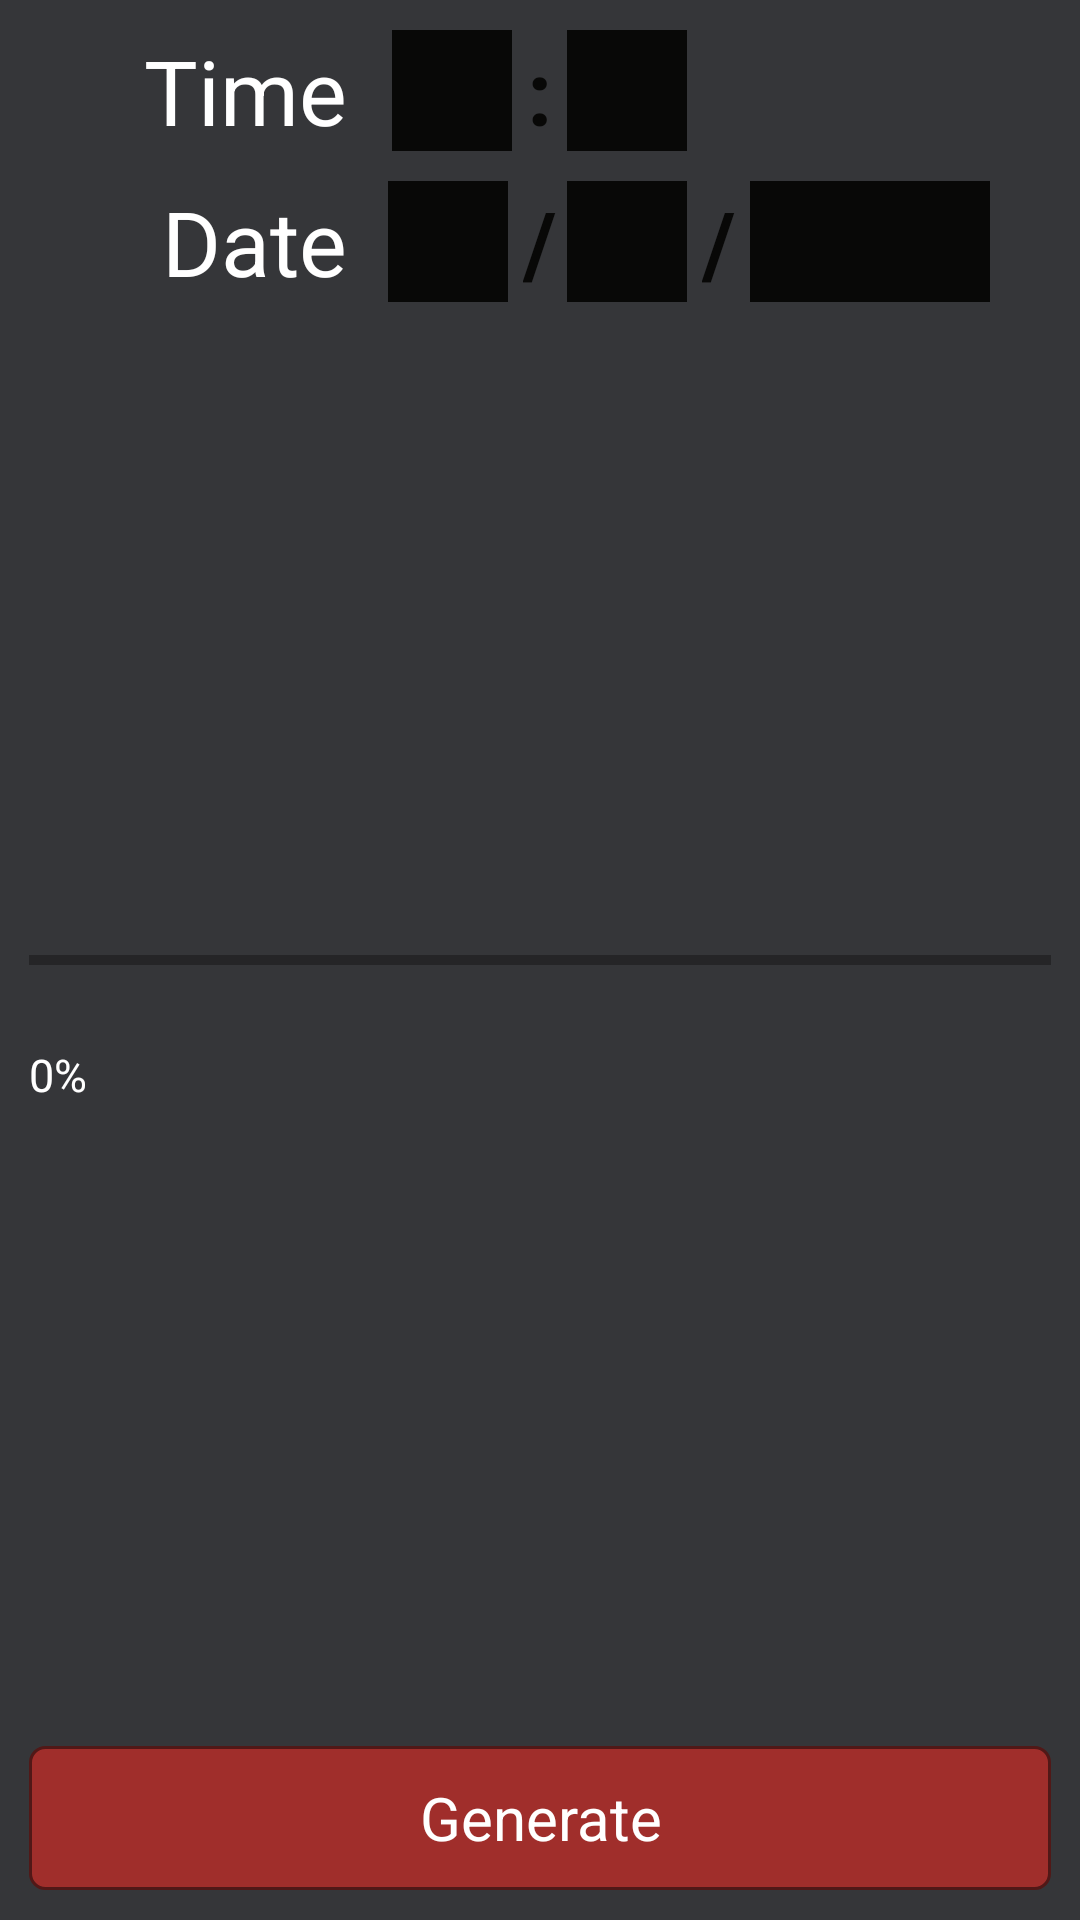

Android layout source for this screen:
<!-- AndroidManifest.xml: application theme AppTheme -->
<!-- res/layout/activity_voice_code_generator.xml -->
<RelativeLayout xmlns:android="http://schemas.android.com/apk/res/android"
    xmlns:tools="http://schemas.android.com/tools" android:layout_width="match_parent"
    android:layout_height="match_parent" android:paddingLeft="@dimen/activity_horizontal_margin"
    android:paddingRight="@dimen/activity_horizontal_margin"
    android:paddingTop="@dimen/activity_vertical_margin"
    android:paddingBottom="@dimen/activity_vertical_margin"
    android:background="#353639"
    tools:context="com.vaiotech.attendaceapp.VoiceCodeGeneratorActivity">
    <TextView
        android:layout_marginTop="10dp"
        android:textSize="30sp"
        android:textColor="#ffffff"
        android:layout_width="wrap_content"
        android:layout_height="wrap_content"
        android:text="Time"
        android:id="@+id/timeTV"
        android:layout_toLeftOf="@+id/hhET"
        android:layout_below="@+id/firstHLine"
        android:layout_marginRight="15dp"
        />

    <EditText
        android:layout_marginTop="10dp"
        android:inputType="number"
        android:textStyle="bold"
        android:textSize="30sp"
        android:gravity="center"
        android:width="40dp"
        android:textColor="#E81B11"
        android:background="#080807"
        android:layout_width="wrap_content"
        android:layout_height="wrap_content"
        android:id="@+id/hhET"
        android:maxLength="2"
        android:layout_below="@+id/firstHLine"
        android:layout_toLeftOf="@+id/seperateTimeTV"
        />

    <TextView
        android:layout_marginTop="10dp"
        android:textSize="30sp"
        android:textColor="#080807"
        android:layout_marginLeft="5dp"
        android:layout_marginRight="5dp"
        android:layout_width="wrap_content"
        android:layout_height="wrap_content"
        android:text=":"
        android:layout_below="@+id/firstHLine"
        android:id="@+id/seperateTimeTV"
        android:layout_centerHorizontal="true"
        android:textStyle="bold" />

    <EditText
        android:layout_marginTop="10dp"
        android:inputType="number"
        android:textStyle="bold"
        android:textSize="30sp"
        android:maxLength="2"
        android:gravity="center"
        android:width="40dp"
        android:textColor="#E81B11"
        android:background="#080807"
        android:layout_width="wrap_content"
        android:layout_height="wrap_content"
        android:id="@+id/mmET"
        android:layout_below="@+id/firstHLine"
        android:layout_toRightOf="@+id/seperateTimeTV"
        />

    <TextView
        android:layout_marginTop="10dp"
        android:textSize="30sp"
        android:textColor="#ffffff"
        android:layout_width="wrap_content"
        android:layout_height="wrap_content"
        android:text="Date"
        android:id="@+id/dateTV"
        android:layout_toLeftOf="@+id/hhET"
        android:layout_below="@+id/timeTV"
        android:layout_marginRight="15dp"
        />

    <EditText
        android:layout_marginTop="10dp"
        android:inputType="number"
        android:textStyle="bold"
        android:textSize="30sp"
        android:gravity="center"
        android:width="40dp"
        android:textColor="#E81B11"
        android:background="#080807"
        android:layout_width="wrap_content"
        android:layout_height="wrap_content"
        android:id="@+id/ddET"
        android:maxLength="2"
        android:layout_below="@+id/timeTV"
        android:layout_toLeftOf="@+id/seperateDateTV"
        />

    <TextView
        android:layout_marginTop="10dp"
        android:textSize="30sp"
        android:textColor="#080807"
        android:layout_marginLeft="5dp"
        android:layout_marginRight="5dp"
        android:layout_width="wrap_content"
        android:layout_height="wrap_content"
        android:text="/"
        android:layout_below="@+id/timeTV"
        android:id="@+id/seperateDateTV"
        android:layout_centerHorizontal="true"
        android:textStyle="bold" />

    <EditText
        android:layout_marginTop="10dp"
        android:inputType="number"
        android:textStyle="bold"
        android:textSize="30sp"
        android:maxLength="2"
        android:gravity="center"
        android:width="40dp"
        android:textColor="#E81B11"
        android:background="#080807"
        android:layout_width="wrap_content"
        android:layout_height="wrap_content"
        android:id="@+id/MMET"
        android:layout_below="@+id/timeTV"
        android:layout_toRightOf="@+id/seperateTimeTV"
        />

    <TextView
        android:layout_marginTop="10dp"
        android:textSize="30sp"
        android:textColor="#080807"
        android:layout_marginLeft="5dp"
        android:layout_marginRight="5dp"
        android:layout_width="wrap_content"
        android:layout_height="wrap_content"
        android:text="/"
        android:layout_below="@+id/timeTV"
        android:id="@+id/seperateDateMMTV"
        android:layout_toRightOf="@+id/MMET"
        android:textStyle="bold" />

    <EditText
        android:layout_marginTop="10dp"
        android:inputType="number"
        android:textStyle="bold"
        android:textSize="30sp"
        android:maxLength="4"
        android:gravity="center"
        android:width="80dp"
        android:textColor="#E81B11"
        android:background="#080807"
        android:layout_width="wrap_content"
        android:layout_height="wrap_content"
        android:id="@+id/yyET"
        android:layout_below="@+id/timeTV"
        android:layout_toRightOf="@+id/seperateDateMMTV"
        />


    <Button
        android:layout_margin="10dp"
        android:textSize="20sp"
        android:textColor="#ffffff"
        android:background="@drawable/apptheme_btn_out_time_holo_light"
        android:width="100dp"
        android:layout_width="fill_parent"
        android:layout_height="wrap_content"
        android:text="Generate"
        android:onClick="refresh"
        android:id="@+id/refreshButton"
        android:layout_alignParentBottom="true"
        />

    <ProgressBar
        android:layout_margin="10dip"
        style="?android:attr/progressBarStyleHorizontal"
        android:layout_width="fill_parent"
        android:layout_height="wrap_content"
        android:id="@+id/progressBar"
        android:layout_centerVertical="true"
        android:layout_alignParentRight="true"
        android:layout_alignParentEnd="true" />

    <TextView
        android:layout_below="@+id/progressBar"
        android:id="@+id/progressDisplay"
        android:layout_width="wrap_content"
        android:layout_height="wrap_content"
        android:layout_margin="10dip"
        android:gravity="center_vertical"
        android:text="0%"
        android:textColor="#ffffff"
        android:textSize="15sp" />


</RelativeLayout>
<!-- resources referenced by this layout -->
<resources>
  <style name="AppTheme" parent="android:Theme.Holo.Light">
          <item name="android:buttonStyle">@style/ButtonAppTheme</item>
          <item name="android:actionBarStyle">@style/ActionBarIPS</item>
      </style>
  <!-- drawable out_time_button (drawable) -->
  <?xml version="1.0" encoding="utf-8"?>
  <shape xmlns:android="http://schemas.android.com/apk/res/android"
      android:shape="rectangle">
      <gradient android:startColor="#A02E2B"
          android:endColor="#A02E2B"
          android:angle="270" />
      <corners android:radius="5dp" />
      <stroke android:width="3px" android:color="#511817" />
  </shape>
  <style name="ButtonAppTheme" parent="android:Widget.Button">
          <item name="android:background">@drawable/apptheme_btn_default_holo_light</item>
          <item name="android:minHeight">48dip</item>
          <item name="android:minWidth">64dip</item>
          <item name="android:textColor">#000000</item>
      </style>
  <style name="ActionBarIPS" parent="@android:style/Widget.ActionBar">
          <item name="android:indeterminateProgressStyle">@style/IndeterminateProgress</item>
          <item name="android:background">#FFFFFF</item>
      </style>
  <!-- drawable apptheme_btn_default_holo_light (drawable) -->
  <?xml version="1.0" encoding="utf-8"?>
  <selector xmlns:android="http://schemas.android.com/apk/res/android">
      <item android:state_window_focused="false" android:state_enabled="true"
          android:drawable="@drawable/myprofile_button" />
      <item android:state_window_focused="false" android:state_enabled="false"
          android:drawable="@drawable/myprofile_button" />
      <item android:state_pressed="true"
          android:drawable="@drawable/apptheme_btn_default_focused_holo_light" />
      <item android:state_focused="true" android:state_enabled="true"
          android:drawable="@drawable/apptheme_btn_default_focused_holo_light" />
      <item android:state_enabled="true"
          android:drawable="@drawable/myprofile_button" />
      <item android:state_focused="true"
          android:drawable="@drawable/apptheme_btn_default_focused_holo_light" />
      <item
           android:drawable="@drawable/apptheme_btn_default_focused_holo_light" />
  
  </selector>
  <style name="IndeterminateProgress" parent="@android:style/Widget.ProgressBar">
          <item name="android:indeterminateDrawable">@drawable/pro_bar</item>
      </style>
  <!-- drawable myprofile_button (drawable) -->
  <?xml version="1.0" encoding="utf-8"?>
  <shape xmlns:android="http://schemas.android.com/apk/res/android"
      android:shape="rectangle">
      <gradient android:startColor="#604A7B"
          android:endColor="#604A7B"
          android:angle="270" />
      <corners android:radius="5dp"  />
      <stroke android:width="3px" android:color="#3E4258" />
  </shape>
  <!-- drawable pro_bar (drawable) -->
  <?xml version="1.0" encoding="utf-8"?>
  <rotate xmlns:android="http://schemas.android.com/apk/res/android"
      android:pivotX="50%" android:pivotY="50%" android:fromDegrees="0"
      android:toDegrees="360">
      <shape android:shape="ring" android:innerRadiusRatio="3"
          android:thicknessRatio="8" android:useLevel="false">
  
          <size android:width="10dip" android:height="10dip" />
          <gradient android:type="sweep" android:useLevel="false"
              android:startColor="#000000"
              android:endColor="#FFFFFF"
              android:angle="0"
              />
      </shape>
  </rotate>
</resources>
